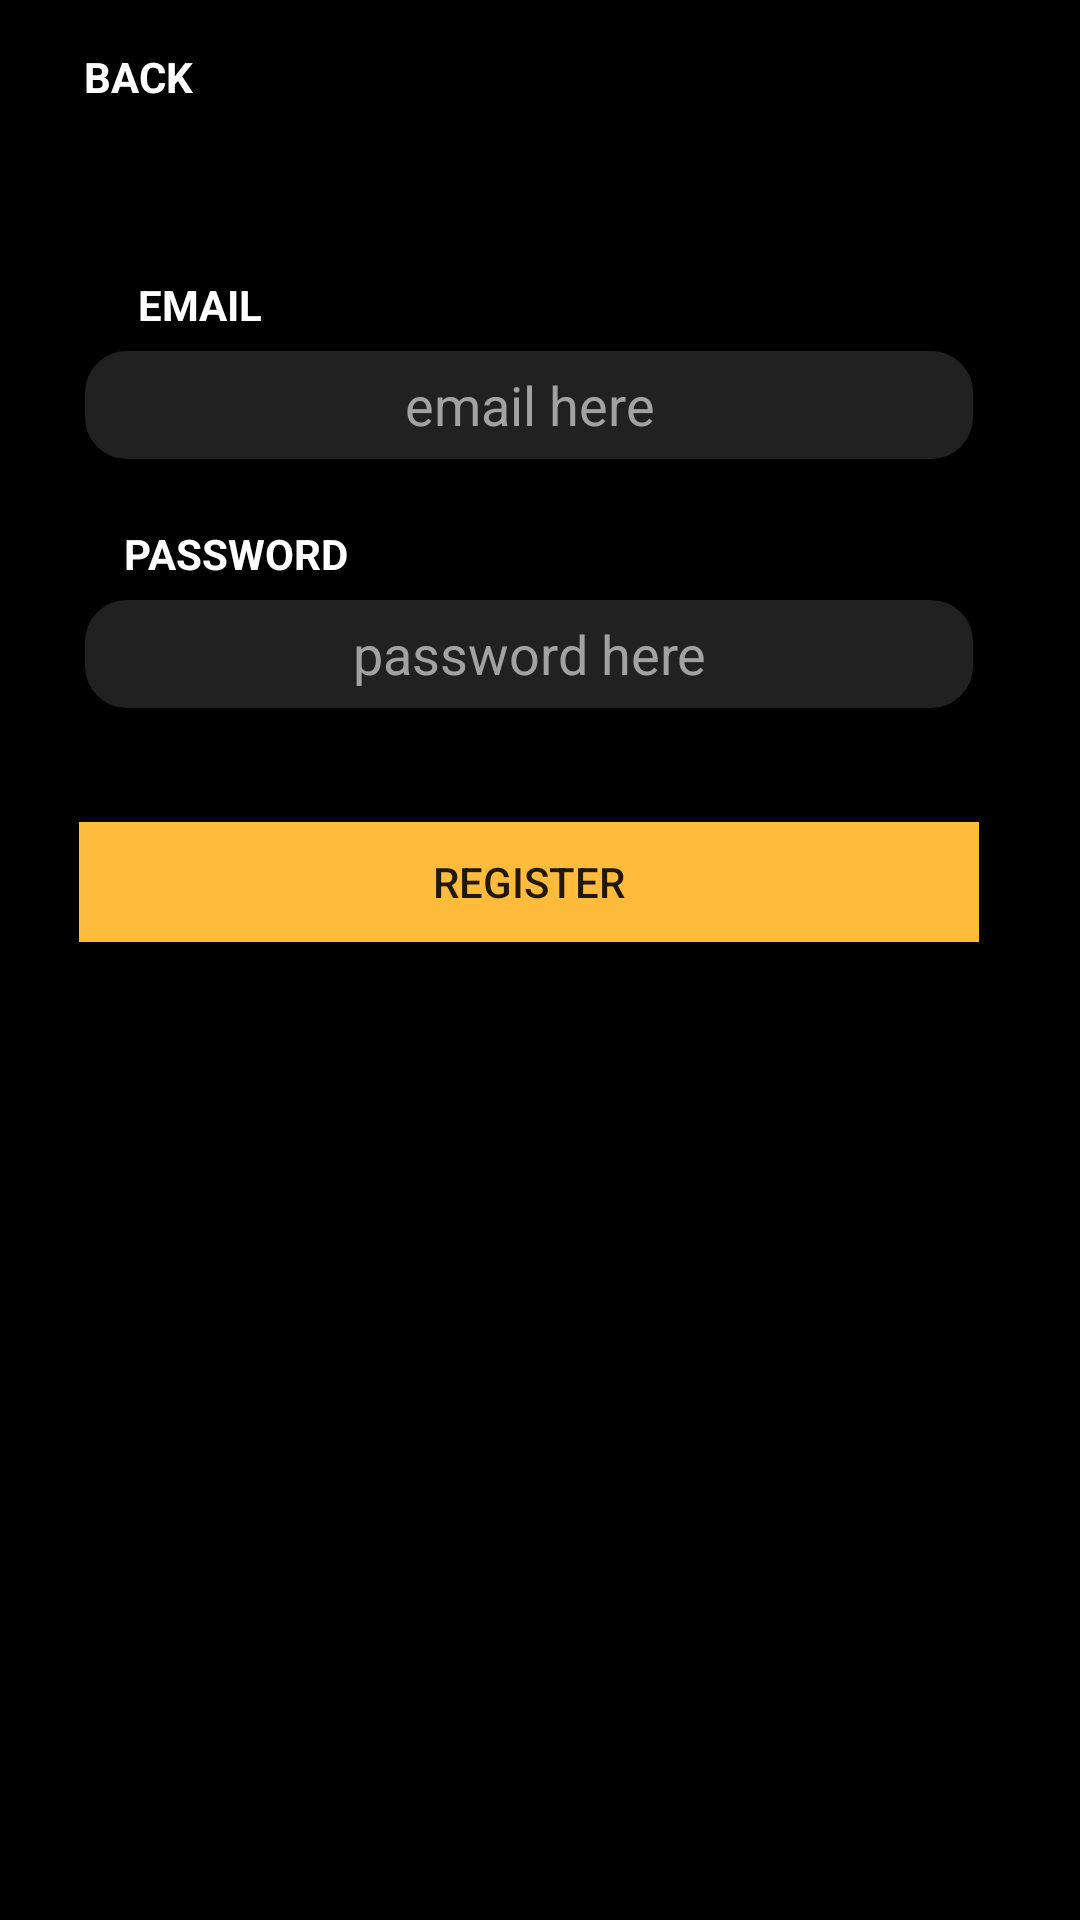

Produce the Android XML layout that renders to this screen, including the resource entries it uses.
<!-- AndroidManifest.xml: fallback theme Theme.MaterialComponents.DayNight.NoActionBar -->
<!-- res/layout/fragment_register.xml -->
<?xml version="1.0" encoding="utf-8"?>
<androidx.constraintlayout.widget.ConstraintLayout xmlns:android="http://schemas.android.com/apk/res/android"
    xmlns:app="http://schemas.android.com/apk/res-auto"
    xmlns:tools="http://schemas.android.com/tools"
    android:layout_width="match_parent"
    android:background="@color/black"
    android:layout_height="match_parent">

    <TextView
        android:id="@+id/email_textview"
        android:layout_width="wrap_content"
        android:layout_height="wrap_content"
        android:layout_marginTop="92dp"
        android:text="EMAIL"
        android:textColor="@color/actualWhite"
        android:textStyle="bold"
        app:layout_constraintEnd_toEndOf="parent"
        app:layout_constraintHorizontal_bias="0.145"
        app:layout_constraintStart_toStartOf="parent"
        app:layout_constraintTop_toTopOf="parent" />

    <TextView
        android:id="@+id/back_textview"
        android:layout_width="wrap_content"
        android:layout_height="wrap_content"
        android:layout_marginTop="16dp"
        android:text=" BACK"
        android:textColor="@color/actualWhite"
        android:textStyle="bold"
        app:layout_constraintEnd_toEndOf="parent"
        app:layout_constraintHorizontal_bias="0.077"
        app:layout_constraintStart_toStartOf="parent"
        app:layout_constraintTop_toTopOf="parent" />

    <EditText
        android:id="@+id/email_editTxt"
        android:layout_width="300dp"
        android:layout_height="40dp"
        android:layout_marginTop="4dp"
        android:background="@drawable/raunded_edittext"
        android:hint="email here"
        android:textAlignment="center"
        android:textColor="@color/actualWhite"
        android:textColorHint="@color/gray"
        app:layout_constraintEnd_toEndOf="parent"
        app:layout_constraintHorizontal_bias="0.441"
        app:layout_constraintStart_toStartOf="parent"
        app:layout_constraintTop_toBottomOf="@+id/email_textview" />





























    <TextView
        android:id="@+id/password_textview_register"
        android:layout_width="wrap_content"
        android:layout_height="wrap_content"
        android:layout_marginTop="20dp"
        android:text="PASSWORD"
        android:textColor="@color/actualWhite"
        android:textStyle="bold"
        app:layout_constraintEnd_toEndOf="parent"
        app:layout_constraintHorizontal_bias="0.145"
        app:layout_constraintStart_toStartOf="parent"
        app:layout_constraintTop_toBottomOf="@+id/email_editTxt" />

    <EditText
        android:id="@+id/password_editTxt"
        android:layout_width="300dp"
        android:layout_height="40dp"
        android:layout_marginTop="4dp"
        android:background="@drawable/raunded_edittext"
        android:hint="password here"
        android:textAlignment="center"
        android:textColor="@color/actualWhite"
        android:inputType="textPassword"
        android:textColorHint="@color/gray"
        app:layout_constraintEnd_toEndOf="parent"
        app:layout_constraintHorizontal_bias="0.441"
        app:layout_constraintStart_toStartOf="parent"
        app:layout_constraintTop_toBottomOf="@+id/password_textview_register" />





























    <Button
        android:id="@+id/register_btn"
        android:layout_width="300dp"
        android:layout_height="40dp"
        android:layout_marginTop="36dp"
        android:background="@drawable/button"
        android:text="REGISTER"
        app:layout_constraintEnd_toEndOf="parent"
        app:layout_constraintHorizontal_bias="0.441"
        app:layout_constraintStart_toStartOf="parent"
        app:layout_constraintTop_toBottomOf="@+id/password_editTxt" />


</androidx.constraintlayout.widget.ConstraintLayout>
<!-- resources referenced by this layout -->
<resources>
  <color name="actualWhite">#FFFFFFFF</color>
  <color name="black">#FF000000</color>
  <color name="gray">#A2A2A2</color>
  <!-- drawable button (drawable) -->
  <?xml version="1.0" encoding="utf-8"?>
  <shape android:shape="rectangle"
      xmlns:android="http://schemas.android.com/apk/res/android">
      <solid android:color="@color/yellow"></solid>
  </shape>
  <!-- drawable raunded_edittext (drawable-v24) -->
  <?xml version="1.0" encoding="utf-8"?>
  <shape xmlns:android="http://schemas.android.com/apk/res/android"
      android:shape="rectangle" android:padding="10dp">
  
          <solid android:color="#212121"/>
          <stroke android:width="2dp"/>
          <corners
              android:bottomRightRadius="15dp"
              android:bottomLeftRadius="15dp"
              android:topLeftRadius="15dp"
              android:topRightRadius="15dp" />
  </shape>
  <color name="yellow">#FFBB3B</color>
</resources>
